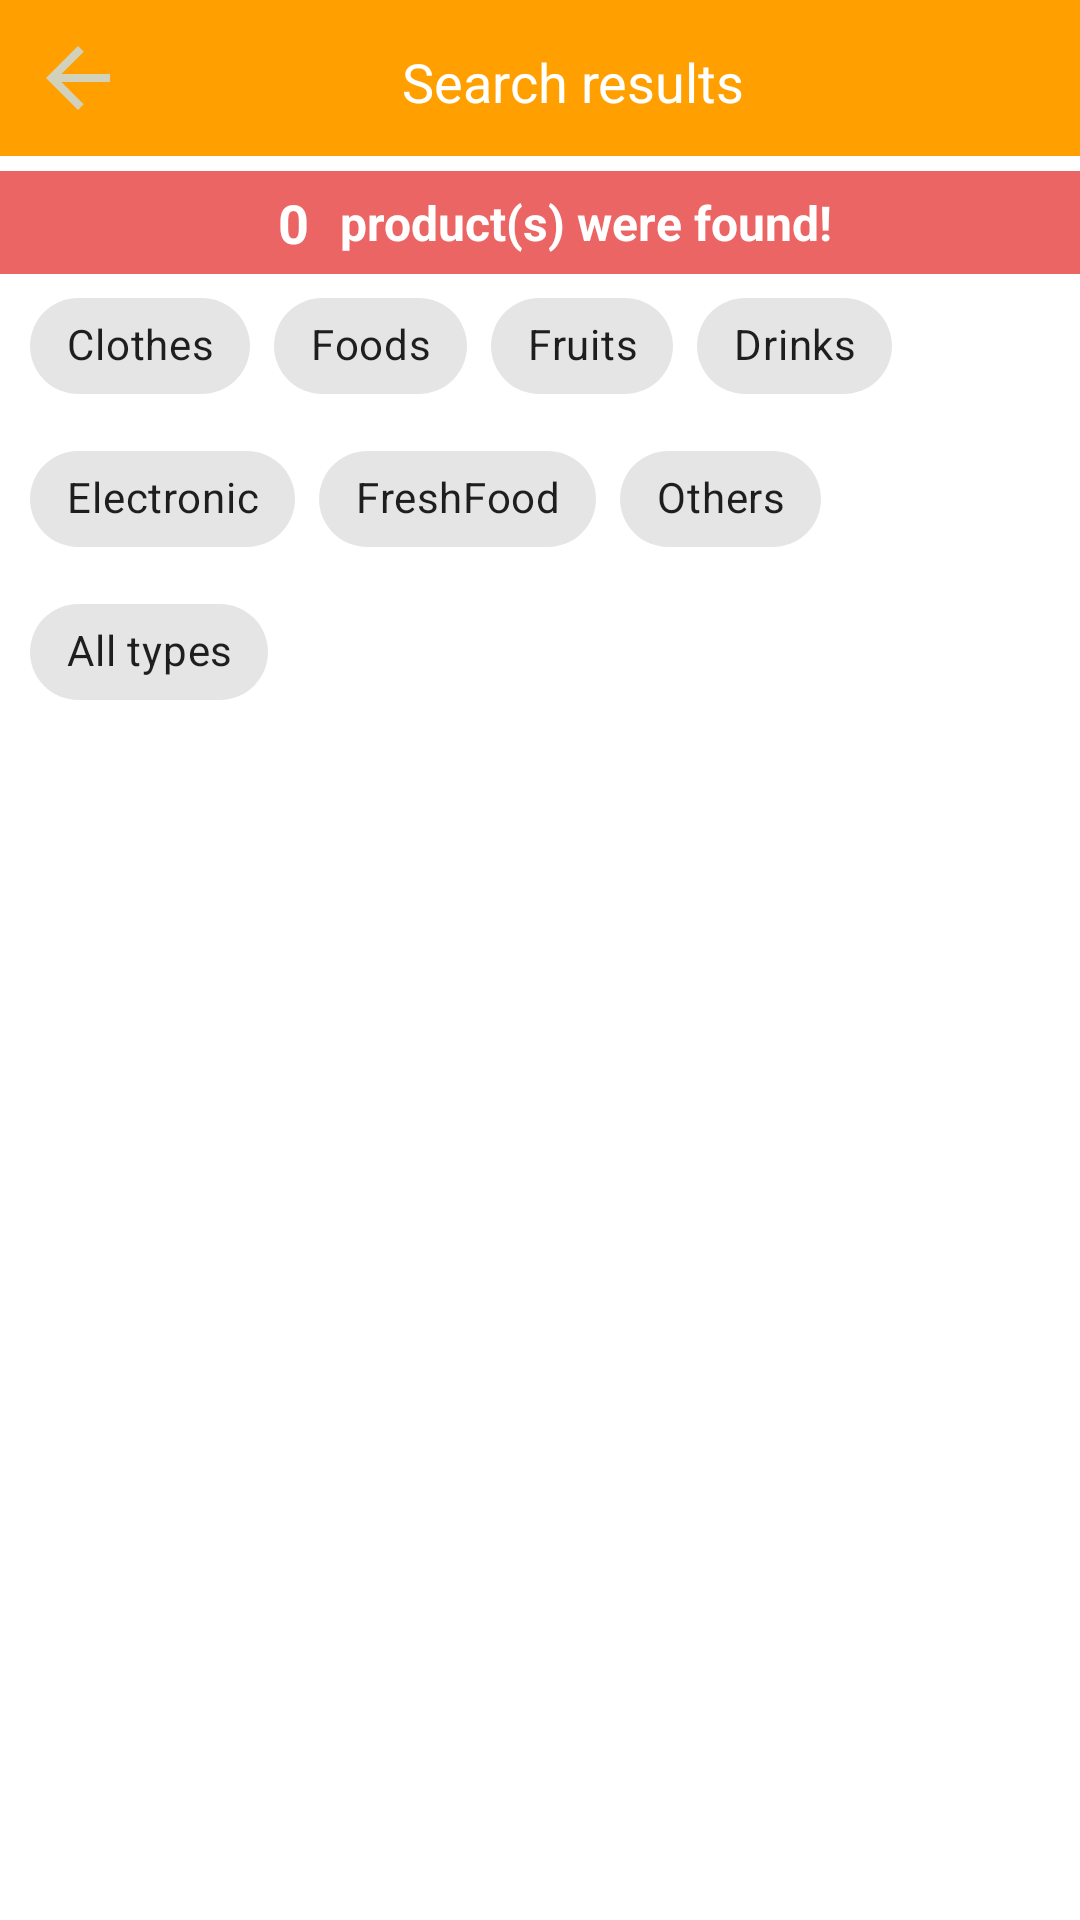

This screen was rendered from an Android layout file. Write that file and the resources it references.
<!-- AndroidManifest.xml: application theme Theme.SaharaShop -->
<!-- res/layout/activity_search.xml -->
<?xml version="1.0" encoding="utf-8"?>
<LinearLayout xmlns:android="http://schemas.android.com/apk/res/android"
    xmlns:app="http://schemas.android.com/apk/res-auto"
    xmlns:tools="http://schemas.android.com/tools"
    android:layout_width="match_parent"
    android:layout_height="match_parent"
    android:focusable="true"
    android:focusableInTouchMode="true"
    android:orientation="vertical"
    tools:context=".activity.SearchActivity">

    <LinearLayout
        android:id="@+id/topNavbar"
        android:layout_width="match_parent"
        android:layout_height="wrap_content"
        android:background="#FFA000"
        app:layout_constraintTop_toTopOf="parent">

        <ImageButton
            android:id="@+id/btnBack"
            android:layout_width="32dp"
            android:layout_height="32dp"
            android:layout_marginVertical="10dp"
            android:layout_marginLeft="10dp"
            android:background="@drawable/arrow_back" />

        <TextView
            android:id="@+id/tvSearch"
            android:layout_width="match_parent"
            android:layout_height="32dp"
            android:layout_marginVertical="10dp"
            android:layout_marginRight="20dp"
            android:layout_weight="20"
            android:ems="10"
            android:gravity="center"
            android:padding="5dp"
            android:text="@string/search_results"
            android:textColor="#ffffff"
            android:textColorHint="#ffffff"
            android:textSize="18sp" />
    </LinearLayout>

    <LinearLayout
        android:layout_width="match_parent"
        android:layout_height="wrap_content"
        android:layout_marginTop="5dp"
        android:background="#E4EA5353"
        android:gravity="center"
        android:orientation="horizontal"
        android:padding="5dp">

        <TextView
            android:id="@+id/tvNumProducts"
            android:layout_width="wrap_content"
            android:layout_height="match_parent"
            android:layout_marginHorizontal="10dp"
            android:text="0"
            android:textColor="#FFFFFF"
            android:textSize="18sp"
            android:textStyle="bold" />

        <TextView
            android:layout_width="wrap_content"
            android:layout_height="match_parent"
            android:gravity="center"
            android:text="@string/product_s_were_found"
            android:textColor="@color/light_mode"
            android:textSize="16sp"
            android:textStyle="bold" />
    </LinearLayout>

    <com.google.android.material.chip.ChipGroup
        android:id="@+id/chipGroupProductType"
        android:layout_width="match_parent"
        android:layout_height="wrap_content"
        android:layout_gravity="center"
        android:layout_marginHorizontal="10dp"
        app:chipSpacing="3dp">

        <com.google.android.material.chip.Chip
            android:id="@+id/chipClothes"
            style="@style/Widget.MaterialComponents.Chip.Filter"
            android:layout_width="wrap_content"
            android:layout_height="wrap_content"
            android:text="@string/clothes"
            android:textAlignment="center"
            android:textStyle="bold"
            app:chipSurfaceColor="@color/chip_state" />

        <com.google.android.material.chip.Chip
            android:id="@+id/chipFood"
            style="@style/Widget.MaterialComponents.Chip.Filter"
            android:layout_width="wrap_content"
            android:layout_height="wrap_content"
            android:text="@string/food"
            android:textAlignment="center"
            android:textStyle="bold"
            app:chipSurfaceColor="@color/chip_state" />

        <com.google.android.material.chip.Chip
            android:id="@+id/chipFruit"
            style="@style/Widget.MaterialComponents.Chip.Filter"
            android:layout_width="wrap_content"
            android:layout_height="wrap_content"
            android:text="@string/fruit"
            android:textAlignment="center"
            android:textStyle="bold"
            app:chipSurfaceColor="@color/chip_state" />

        <com.google.android.material.chip.Chip
            android:id="@+id/chipDrink"
            style="@style/Widget.MaterialComponents.Chip.Filter"
            android:layout_width="wrap_content"
            android:layout_height="wrap_content"
            android:text="@string/drink"
            android:textAlignment="center"
            android:textStyle="bold"
            app:chipSurfaceColor="@color/chip_state" />

        <com.google.android.material.chip.Chip
            android:id="@+id/chipElectronic"
            style="@style/Widget.MaterialComponents.Chip.Filter"
            android:layout_width="wrap_content"
            android:layout_height="wrap_content"
            android:text="@string/electronic"
            android:textAlignment="center"
            android:textStyle="bold"
            app:chipSurfaceColor="@color/chip_state" />

        <com.google.android.material.chip.Chip
            android:id="@+id/chipFreshFood"
            android:layout_width="wrap_content"
            style="@style/Widget.MaterialComponents.Chip.Filter"
            android:layout_height="wrap_content"
            android:text="@string/fresh_food"
            android:textAlignment="center"
            android:textStyle="bold"
            app:chipSurfaceColor="@color/chip_state" />

        <com.google.android.material.chip.Chip
            android:id="@+id/chipOthers"
            android:layout_width="wrap_content"
            style="@style/Widget.MaterialComponents.Chip.Filter"
            android:layout_height="wrap_content"
            android:text="@string/others"
            android:textAlignment="center"
            android:textStyle="bold"
            app:chipSurfaceColor="@color/chip_state" />

        <com.google.android.material.chip.Chip
            android:id="@+id/chipAllProductTypes"
            style="@style/Widget.MaterialComponents.Chip.Filter"
            android:layout_width="wrap_content"
            android:layout_height="wrap_content"
            android:text="@string/all_types"
            android:textAlignment="center"
            android:textStyle="bold"
            app:chipSurfaceColor="@color/chip_state" />
    </com.google.android.material.chip.ChipGroup>

    <ScrollView
        android:layout_width="match_parent"
        android:layout_height="match_parent"
        android:fillViewport="true"
        android:layout_marginHorizontal="8dp"
        android:layout_marginBottom="20dp"
        android:scrollbarSize="0dp">

        <LinearLayout
            android:layout_width="match_parent"
            android:layout_height="match_parent">

            <GridView
                android:id="@+id/searchResult"
                android:layout_width="match_parent"
                android:layout_height="match_parent"
                android:numColumns="4" />
        </LinearLayout>
    </ScrollView>

</LinearLayout>
<!-- resources referenced by this layout -->
<resources>
  <color name="light_mode">#ffffff</color>
  <!-- drawable arrow_back (drawable) -->
  <vector xmlns:android="http://schemas.android.com/apk/res/android"
      android:width="24dp"
      android:height="24dp"
      android:autoMirrored="true"
      android:tint="#D2D2BC"
      android:viewportWidth="24"
      android:viewportHeight="24">
      <path
          android:fillColor="@android:color/white"
          android:pathData="M20,11H7.83l5.59,-5.59L12,4l-8,8 8,8 1.41,-1.41L7.83,13H20v-2z" />
  </vector>
  <string name="all_types">All types</string>
  <string name="clothes">Clothes</string>
  <string name="drink">Drinks</string>
  <string name="electronic">Electronic</string>
  <string name="food">Foods</string>
  <string name="fresh_food">FreshFood</string>
  <string name="fruit">Fruits</string>
  <string name="others">Others</string>
  <string name="product_s_were_found">product(s) were found!</string>
  <string name="search_results">Search results</string>
  <style name="Theme.SaharaShop" parent="Theme.MaterialComponents.DayNight.DarkActionBar">
          
          <item name="colorPrimary">@color/purple_500</item>
          <item name="colorPrimaryVariant">@color/purple_700</item>
          <item name="colorOnPrimary">@color/white</item>
          
          <item name="colorSecondary">@color/teal_200</item>
          <item name="colorSecondaryVariant">@color/teal_700</item>
          <item name="colorOnSecondary">@color/black</item>
          
          <item name="android:statusBarColor">?attr/colorPrimaryVariant</item>
          
      </style>
  <color name="purple_500">#FF6200EE</color>
  <color name="purple_700">#FF3700B3</color>
  <color name="white">#FFFFFFFF</color>
  <color name="teal_200">#FF03DAC5</color>
  <color name="teal_700">#FF018786</color>
  <color name="black">#FF000000</color>
</resources>
